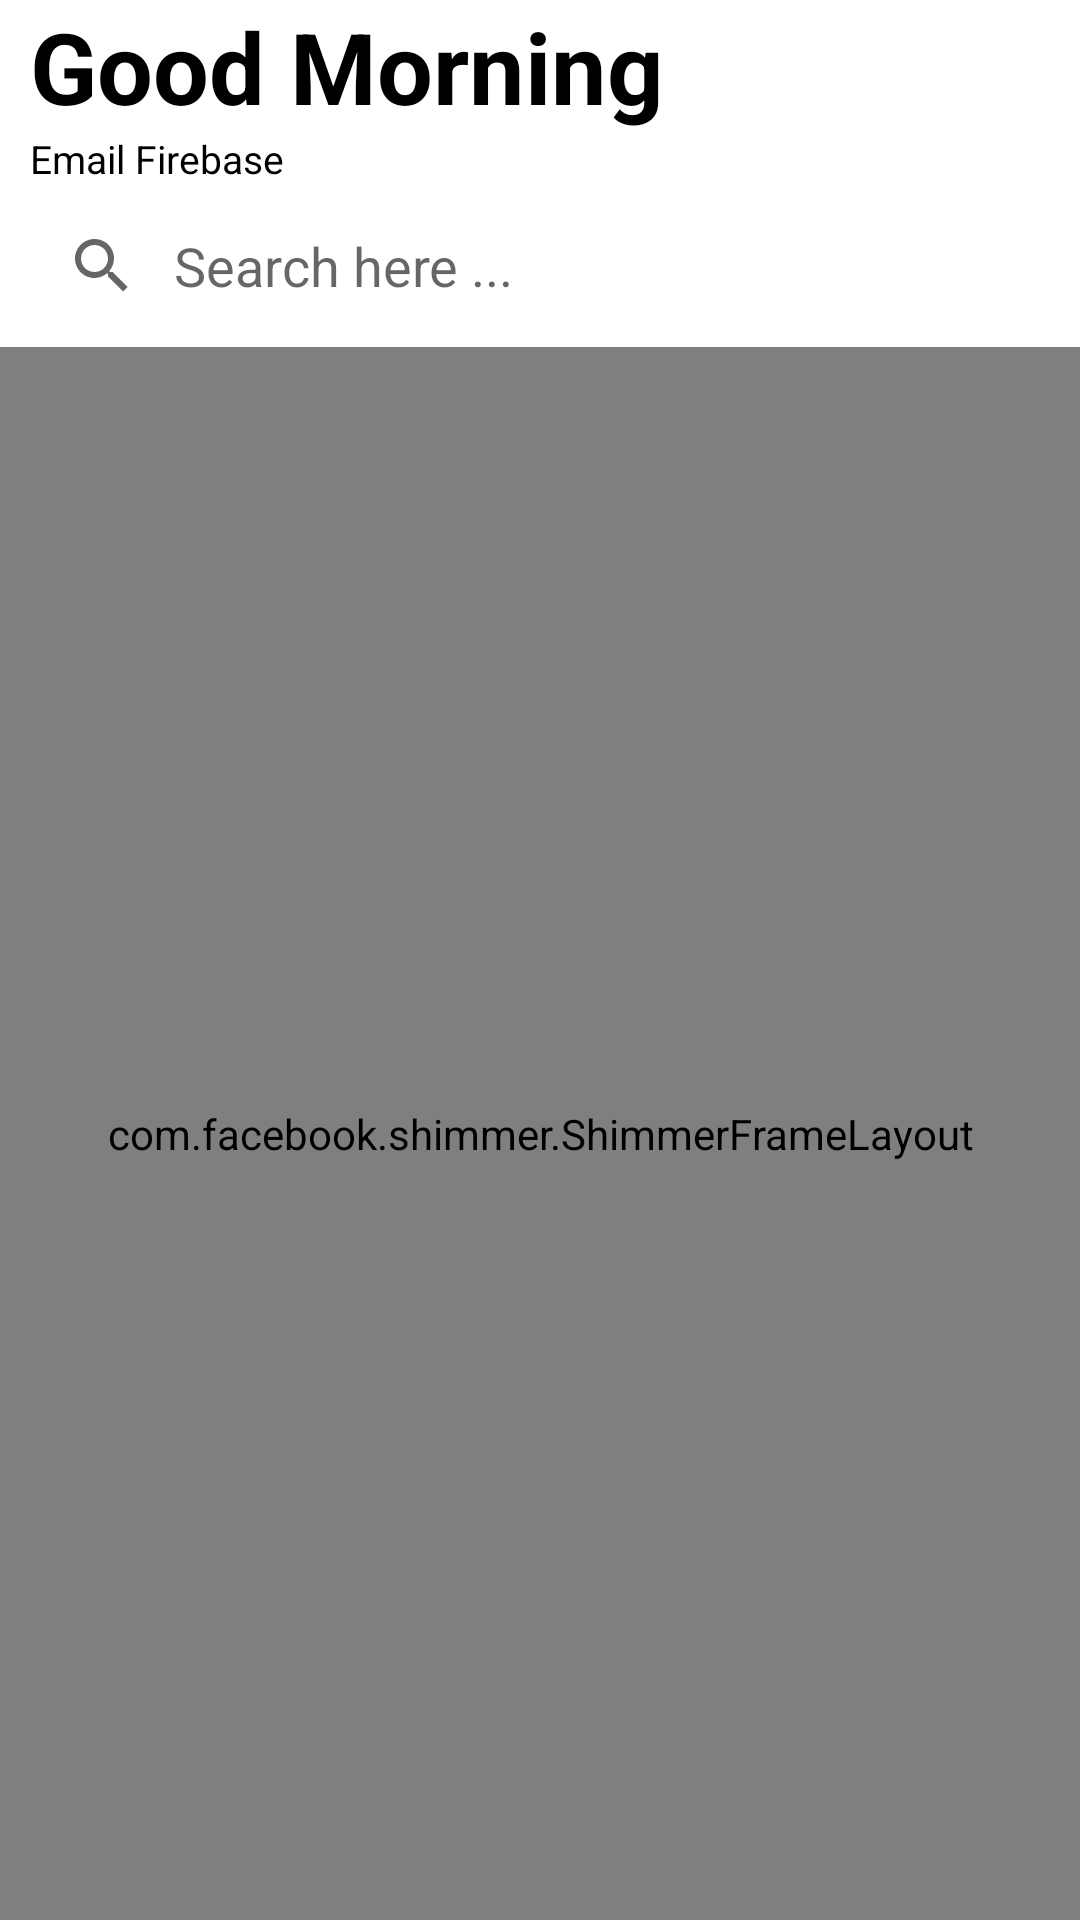

Layout XML and referenced resources for this Android screen:
<!-- AndroidManifest.xml: application theme Theme.MentorsApp -->
<!-- res/layout/fragment_home.xml -->
<?xml version="1.0" encoding="utf-8"?>
<FrameLayout xmlns:android="http://schemas.android.com/apk/res/android"
    xmlns:tools="http://schemas.android.com/tools"
    android:layout_width="match_parent"
    android:layout_height="match_parent"
    xmlns:app="http://schemas.android.com/apk/res-auto"
    tools:context=".Fragments.HomeFragment">

    <androidx.constraintlayout.widget.ConstraintLayout android:layout_height="match_parent"
         android:layout_width="match_parent"
        >

        <LinearLayout
            android:layout_width="match_parent"
            android:layout_height="match_parent"
            android:layout_weight="1"
            android:background="@color/white"
            android:orientation="vertical"
            tools:ignore="MissingConstraints">

            <TextView
                android:id="@+id/greetings"
                android:layout_width="match_parent"
                android:layout_height="wrap_content"
                android:text="Good Morning"
                android:textSize="33dp"
                android:textStyle="bold"
                android:layout_marginStart="10dp"
                android:textColor="@color/black"
                />

            <TextView
                android:id="@+id/emailfirebase"
                android:layout_width="match_parent"
                android:layout_height="wrap_content"
                android:layout_marginStart="10dp"
                android:text="Email Firebase"
                android:textColor="@color/black"
                android:textSize="13dp"
                android:textStyle="normal"
                tools:ignore="TextSizeCheck" />

            <com.google.android.material.card.MaterialCardView
                android:id="@+id/materialcardviewserarchview"
                android:layout_width="match_parent"
                android:layout_height="wrap_content"
                app:cardCornerRadius="@dimen/_10sdp"
                app:cardElevation="@dimen/_10sdp"
                app:cardUseCompatPadding="true">
                <androidx.appcompat.widget.SearchView
                    android:id="@+id/searchView"
                    android:layout_width="match_parent"
                    android:layout_height="wrap_content"
                    app:queryHint="Search here ..."
                    app:iconifiedByDefault="false"
                    app:queryBackground="@android:color/transparent"
                    >

                </androidx.appcompat.widget.SearchView>

            </com.google.android.material.card.MaterialCardView>

        <RelativeLayout
            android:layout_width="match_parent"
            android:layout_height="wrap_content">


            <androidx.recyclerview.widget.RecyclerView
                android:id="@+id/recyclerView"
                android:layout_width="match_parent"
                android:layout_height="match_parent"
                android:layout_marginStart="10dp"
                android:layout_marginTop="10dp"
                android:layout_marginEnd="10dp"
                android:layout_marginBottom="10dp" />

            <com.facebook.shimmer.ShimmerFrameLayout
                android:id="@+id/shimmer_view_container"
                android:layout_width="match_parent"
                android:layout_height="match_parent"
                >

                <LinearLayout
                    android:id="@+id/shrimmer_layout"
                    android:layout_width="match_parent"
                    android:layout_height="match_parent"
                    android:orientation="vertical">

                    <include layout="@layout/shimmer_for_stddata"/>
                    <include layout="@layout/shimmer_for_stddata"/>
                    <include layout="@layout/shimmer_for_stddata"/>
                    <include layout="@layout/shimmer_for_stddata"/>
                    <include layout="@layout/shimmer_for_stddata"/>
                    <include layout="@layout/shimmer_for_stddata"/>
                </LinearLayout>
            </com.facebook.shimmer.ShimmerFrameLayout>

        </RelativeLayout>

        </LinearLayout>

    </androidx.constraintlayout.widget.ConstraintLayout>

</FrameLayout>
<!-- res/layout/shimmer_for_stddata.xml (included above) -->
<?xml version="1.0" encoding="utf-8"?>
<androidx.cardview.widget.CardView xmlns:android="http://schemas.android.com/apk/res/android"
    android:layout_width="match_parent"
    android:layout_height="wrap_content"
    xmlns:app="http://schemas.android.com/apk/res-auto"
    app:cardUseCompatPadding="true"
    app:cardCornerRadius="@dimen/_22sdp"
    android:foreground="#c1c1c1">
    <LinearLayout
        android:layout_width="match_parent"
        android:layout_height="wrap_content"
        android:orientation="horizontal"
       >


        <LinearLayout
            android:layout_width="match_parent"
            android:layout_height="wrap_content"
            android:orientation="vertical">

            <TextView
                android:layout_width="match_parent"
                android:layout_height="wrap_content"

                android:text="Rollno"
                android:textColor="@color/purple_200"
                android:textSize="24dp"
                android:textStyle="bold" />

            <TextView
                android:layout_width="match_parent"
                android:layout_height="wrap_content"
                android:text="college mail id"
                android:textColor="@color/black"
                android:textSize="24dp"
                android:textStyle="bold" />


        </LinearLayout>
    </LinearLayout>
</androidx.cardview.widget.CardView>
<!-- resources referenced by this layout -->
<resources>
  <color name="black">#FF000000</color>
  <color name="purple_200">#FFBB86FC</color>
  <color name="white">#FFFFFFFF</color>
  <style name="Theme.MentorsApp" parent="Theme.MaterialComponents.DayNight.NoActionBar">
          
          <item name="colorPrimary">@color/purple_500</item>
          <item name="colorPrimaryVariant">@color/purple_700</item>
          <item name="colorOnPrimary">@color/white</item>
          
          <item name="colorSecondary">@color/teal_200</item>
          <item name="colorSecondaryVariant">@color/teal_700</item>
          <item name="colorOnSecondary">@color/black</item>
          
          <item name="android:statusBarColor">?attr/colorPrimaryVariant</item>
          
      </style>
  <color name="purple_500">#6624DB</color>
  <color name="purple_700">#FF3700B3</color>
  <color name="teal_200">#FF03DAC5</color>
  <color name="teal_700">#FF018786</color>
</resources>
